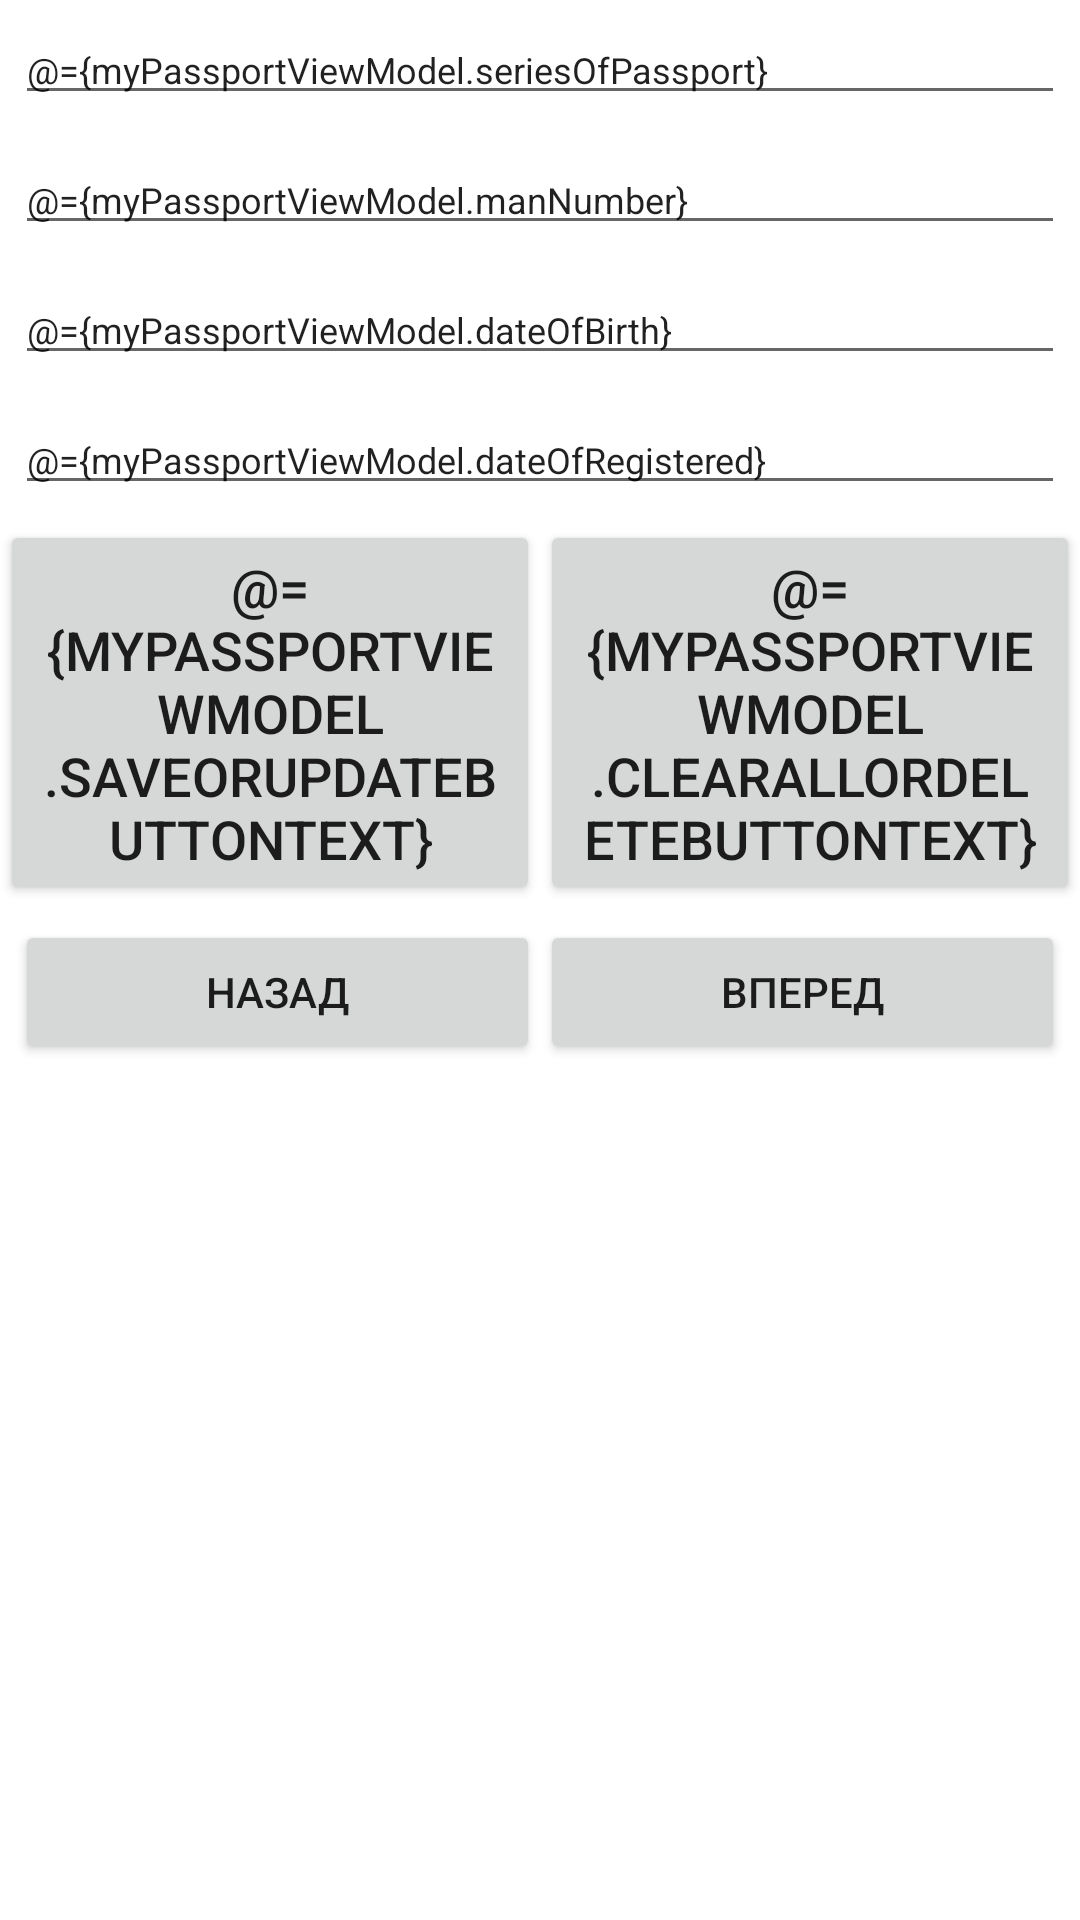

This screen was rendered from an Android layout file. Write that file and the resources it references.
<!-- AndroidManifest.xml: application theme Theme.HotelAdmin -->
<!-- res/layout/activity_passport.xml -->
<?xml version="1.0" encoding="utf-8"?>
<layout xmlns:android="http://schemas.android.com/apk/res/android"
    xmlns:app="http://schemas.android.com/apk/res-auto"
    xmlns:tools="http://schemas.android.com/tools">
    <data>
        <variable
            name="myPassportViewModel"
            type="com.example.hoteladmin.viewmodel.model.PassportViewModel" />

        <variable
            name="myPassport"
            type="com.example.hoteladmin.activities.PassportActivity" />
    </data>

    <LinearLayout
        android:layout_width="match_parent"
        android:layout_height="match_parent"
        android:layout_margin="15dp"
        android:orientation="vertical"
        tools:context=".activities.PassportActivity">

        <EditText
            android:id="@+id/passport_series"
            android:layout_width="match_parent"
            android:layout_height="wrap_content"
            android:layout_margin="5dp"
            android:layout_marginBottom="5dp"
            android:ems="10"
            android:hint="Passport series"
            android:inputType="number"
            android:text="@={myPassportViewModel.seriesOfPassport}"
            android:textSize="12sp" />

        <EditText
            android:id="@+id/man_number"
            android:layout_width="match_parent"
            android:layout_height="wrap_content"
            android:layout_margin="5dp"
            android:layout_marginTop="5dp"
            android:layout_marginBottom="5dp"
            android:ems="10"
            android:hint="Number"
            android:inputType="number"
            android:text="@={myPassportViewModel.manNumber}"
            android:textSize="12sp" />

        <EditText
            android:id="@+id/date_of_birth"
            android:layout_width="match_parent"
            android:layout_height="wrap_content"
            android:layout_margin="5dp"
            android:layout_marginTop="5dp"
            android:layout_marginBottom="5dp"
            android:ems="10"
            android:hint="Date of birth"
            android:inputType="date"
            android:text="@={myPassportViewModel.dateOfBirth}"
            android:textSize="12sp" />

        <EditText
            android:id="@+id/registered"
            android:layout_width="match_parent"
            android:layout_height="wrap_content"
            android:layout_margin="5dp"
            android:layout_marginTop="5dp"
            android:layout_marginBottom="5dp"
            android:ems="10"
            android:hint="Date of registered"
            android:inputType="date"
            android:text="@={myPassportViewModel.dateOfRegistered}"
            android:textSize="12sp" />

        <LinearLayout
            android:layout_width="match_parent"
            android:layout_height="wrap_content"
            android:orientation="horizontal">

            <Button
                android:id="@+id/save_or_update_btn"
                android:layout_width="wrap_content"
                android:layout_height="wrap_content"
                android:layout_weight="1"
                android:onClick="@{()->myPassportViewModel.saveOrUpdate()}"
                android:text="@={myPassportViewModel.saveOrUpdateButtonText}"
                android:textSize="18sp" />

            <Button
                android:id="@+id/clear_all_or_delete_btn"
                android:layout_width="wrap_content"
                android:layout_height="wrap_content"
                android:layout_weight="1"
                android:onClick="@{()->myPassportViewModel.clearOrDelete()}"
                android:text="@={myPassportViewModel.clearAllOrDeleteButtonText}"
                android:textSize="18sp" />
        </LinearLayout>

        <LinearLayout
            android:layout_width="match_parent"
            android:layout_height="wrap_content"
            android:layout_margin="5dp"
            android:orientation="horizontal">

            <Button
                android:id="@+id/prev_btn_passport"
                android:layout_width="wrap_content"
                android:layout_height="wrap_content"
                android:layout_weight="1"
                android:onClick="onClick2"
                android:text="Назад" />


            <Button
                android:id="@+id/next_btn_passport"
                android:layout_width="wrap_content"
                android:layout_height="wrap_content"
                android:layout_weight="1"
                android:onClick="onClick"
                android:text="Вперед" />

        </LinearLayout>

        <androidx.recyclerview.widget.RecyclerView
            android:id="@+id/passport_recyclerView"
            android:layout_width="match_parent"
            android:layout_height="wrap_content"
            android:layout_margin="5dp" />





    </LinearLayout>


</layout>
<!-- resources referenced by this layout -->
<resources>
  <style name="Theme.HotelAdmin" parent="Theme.MaterialComponents.DayNight.DarkActionBar">
          
          <item name="colorPrimary">@color/purple_500</item>
          <item name="colorPrimaryVariant">@color/purple_700</item>
          <item name="colorOnPrimary">@color/white</item>
          
          <item name="colorSecondary">@color/teal_200</item>
          <item name="colorSecondaryVariant">@color/teal_700</item>
          <item name="colorOnSecondary">@color/black</item>
          
          <item name="android:statusBarColor" tools:targetApi="l">?attr/colorPrimaryVariant</item>
          
      </style>
  <!-- not gathered from this repository: default colours our renderer supplied (Android Studio template values) -->
  <color name="purple_500">#FF6200EE</color>
  <color name="purple_700">#FF3700B3</color>
  <color name="teal_200">#FF03DAC5</color>
  <color name="teal_700">#FF018786</color>
  <color name="black">#FF000000</color>
  <color name="white">#FFFFFFFF</color>
</resources>
